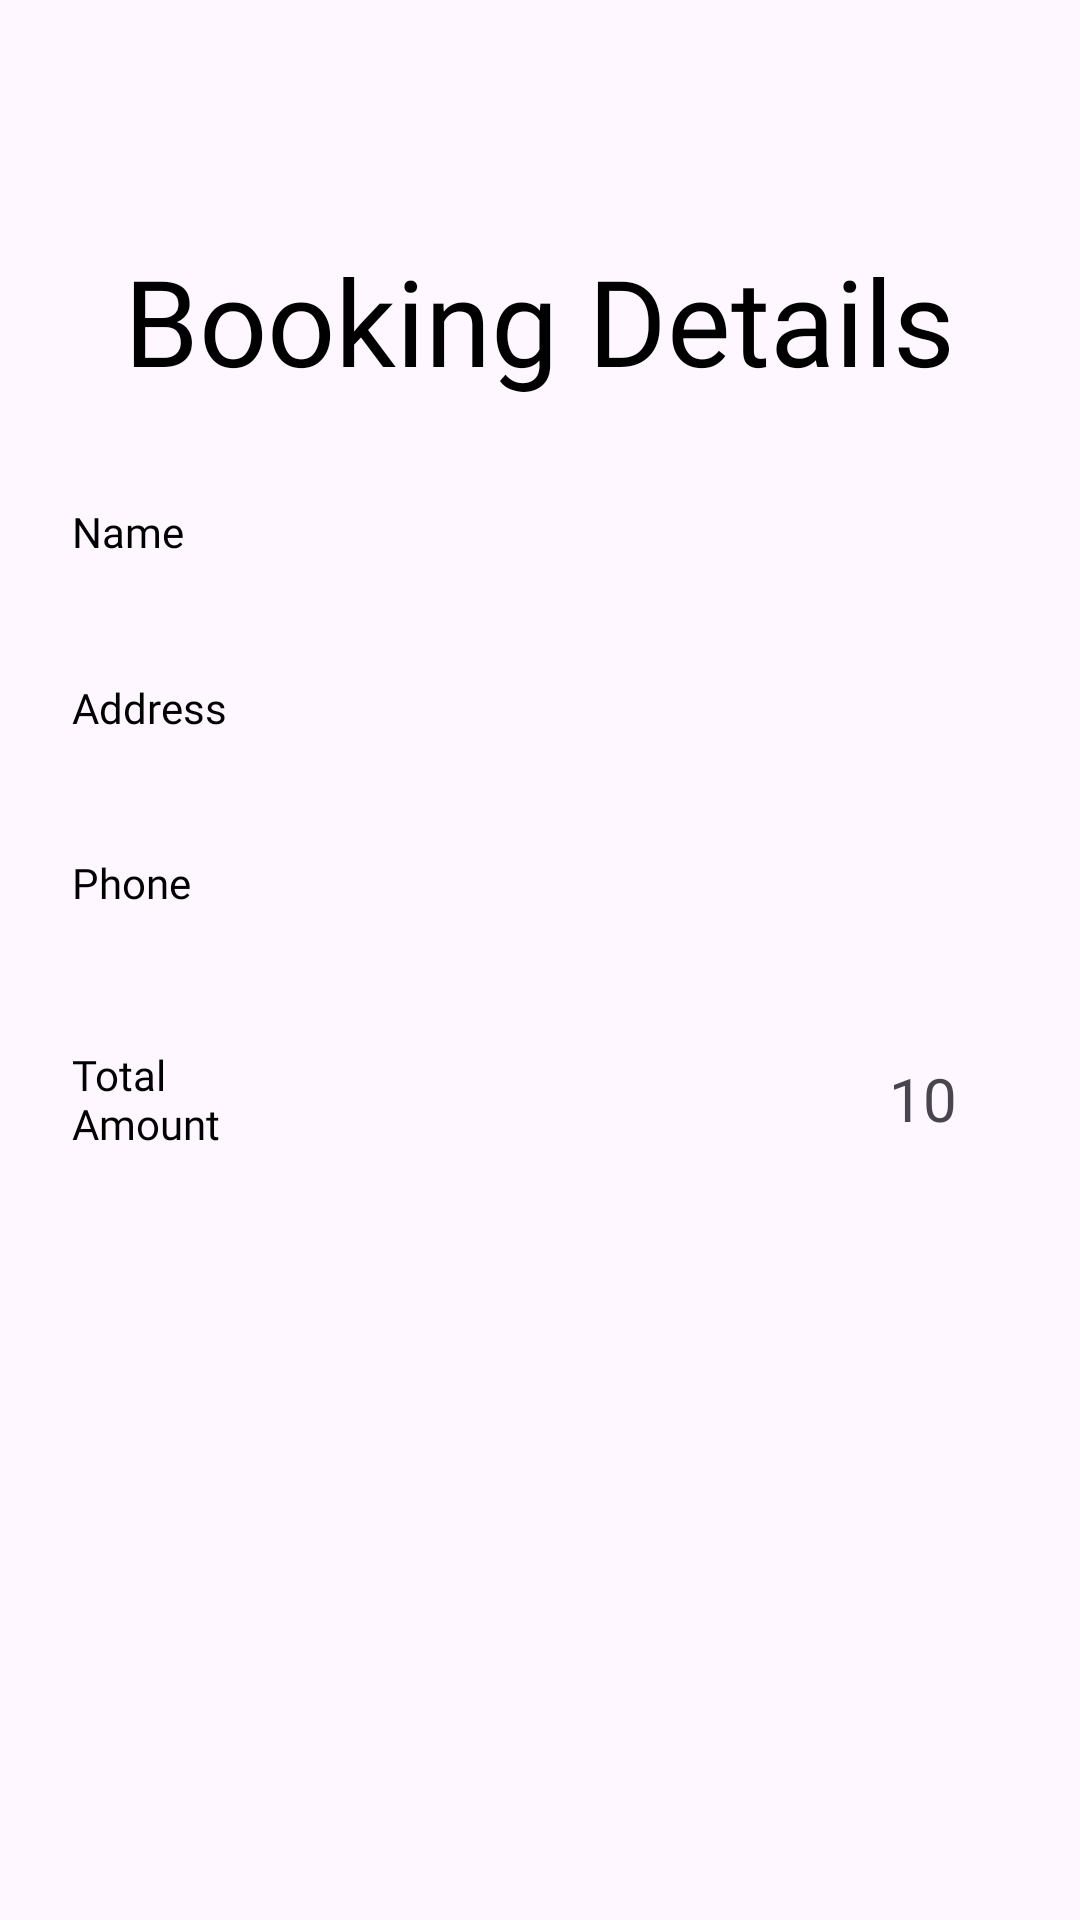

Reconstruct the res/layout file that produces this screen, plus the resources it refers to.
<!-- AndroidManifest.xml: application theme Theme.AdminHostel_Locator -->
<!-- res/layout/activity_booking_details.xml -->
<?xml version="1.0" encoding="utf-8"?>
<androidx.constraintlayout.widget.ConstraintLayout xmlns:android="http://schemas.android.com/apk/res/android"
    xmlns:app="http://schemas.android.com/apk/res-auto"
    xmlns:tools="http://schemas.android.com/tools"
    android:layout_width="match_parent"
    android:layout_height="match_parent"
    tools:context=".BookingDetailsActivity">

    <LinearLayout
        android:layout_width="match_parent"
        android:layout_height="match_parent"
        android:orientation="vertical">

        <ImageButton
            android:id="@+id/backButton"
            android:layout_width="32dp"
            android:layout_height="32dp"
            android:layout_marginStart="16dp"
            android:layout_marginTop="32dp"
            android:background="@android:color/transparent"
            android:scaleType="centerCrop"
            android:src="@drawable/arrow_left"
            android:text="Button" />

        <TextView
            android:id="@+id/textView25"
            android:layout_width="wrap_content"
            android:layout_height="wrap_content"
            android:layout_gravity="center"
            android:layout_marginTop="16dp"
            android:fontFamily="@font/yeon_sung"
            android:text="Booking Details"
            android:textColor="@color/black"
            android:textSize="40sp"
            app:layout_constraintEnd_toEndOf="parent"
            app:layout_constraintStart_toStartOf="parent"
            app:layout_constraintTop_toBottomOf="@+id/button8" />

        <LinearLayout
            android:layout_width="match_parent"
            android:layout_height="56dp"
            android:layout_marginStart="16dp"
            android:layout_marginTop="16dp"
            android:layout_marginEnd="16dp"
            android:background="@drawable/profileedittextshape"
            android:gravity="center_vertical"
            android:orientation="horizontal"
            app:layout_constraintEnd_toEndOf="parent"
            app:layout_constraintStart_toStartOf="parent"
            app:layout_constraintTop_toBottomOf="@+id/textView25">

            <TextView
                android:layout_width="40dp"
                android:layout_height="wrap_content"
                android:layout_weight="1"
                android:fontFamily="@font/yeon_sung"
                android:paddingLeft="8dp"
                android:text="Name"
                android:textColor="@color/black" />

            <TextView
                android:id="@+id/name"
                android:layout_width="wrap_content"
                android:layout_height="wrap_content"
                android:layout_weight="1"
                android:background="@android:color/transparent"
                android:ems="10"
                android:fontFamily="@font/yeon_sung"
                android:inputType="text"
                android:textColor="@color/black" />
        </LinearLayout>

        <LinearLayout
            android:id="@+id/linearLayout2"
            android:layout_width="match_parent"
            android:layout_height="wrap_content"
            android:layout_marginStart="16dp"
            android:layout_marginTop="16dp"
            android:layout_marginEnd="16dp"
            android:background="@drawable/profileedittextshape"
            android:gravity="center_vertical"
            android:orientation="horizontal"
            app:layout_constraintEnd_toEndOf="parent"
            app:layout_constraintStart_toStartOf="parent"
            app:layout_constraintTop_toBottomOf="@+id/textView25">

            <TextView
                android:layout_width="40dp"
                android:layout_height="wrap_content"
                android:layout_weight="1"
                android:fontFamily="@font/yeon_sung"
                android:paddingLeft="8dp"
                android:text="Address"
                android:textColor="@color/black" />

            <TextView
                android:id="@+id/address"
                android:layout_width="wrap_content"
                android:layout_height="wrap_content"
                android:layout_marginTop="5dp"
                android:layout_marginBottom="5dp"
                android:layout_weight="1"
                android:background="@android:color/transparent"
                android:ems="10"
                android:fontFamily="@font/yeon_sung"
                android:inputType="textMultiLine"
                android:text=" "
                android:textColor="@color/black" />
        </LinearLayout>

        <LinearLayout
            android:layout_width="match_parent"
            android:layout_height="56dp"
            android:layout_marginStart="16dp"
            android:layout_marginTop="16dp"
            android:layout_marginEnd="16dp"
            android:background="@drawable/profileedittextshape"
            android:gravity="center_vertical"
            android:orientation="horizontal"
            app:layout_constraintEnd_toEndOf="parent"
            app:layout_constraintStart_toStartOf="parent"
            app:layout_constraintTop_toBottomOf="@+id/textView25">

            <TextView
                android:layout_width="40dp"
                android:layout_height="wrap_content"
                android:layout_weight="1"
                android:fontFamily="@font/yeon_sung"
                android:paddingLeft="8dp"
                android:text="Phone"
                android:textColor="@color/black" />

            <TextView
                android:id="@+id/phone"
                android:layout_width="wrap_content"
                android:layout_height="wrap_content"
                android:layout_weight="1"
                android:background="@android:color/transparent"
                android:ems="10"
                android:fontFamily="@font/yeon_sung"
                android:inputType="phone"
                android:text=" "
                android:textColor="@color/black" />
        </LinearLayout>
        <LinearLayout
            android:layout_width="match_parent"
            android:layout_height="56dp"
            android:layout_marginStart="16dp"
            android:layout_marginTop="16dp"
            android:layout_marginEnd="16dp"
            android:background="@drawable/profileedittextshape"
            android:gravity="center_vertical"
            android:orientation="horizontal"
            app:layout_constraintEnd_toEndOf="parent"
            app:layout_constraintStart_toStartOf="parent"
            app:layout_constraintTop_toBottomOf="@+id/textView25">

            <TextView
                android:layout_width="40dp"
                android:layout_height="wrap_content"
                android:layout_weight="1"
                android:fontFamily="@font/yeon_sung"
                android:paddingLeft="8dp"
                android:text="Total Amount
"
                android:textColor="@color/black" />

            <TextView
                android:id="@+id/totalPay"
                android:layout_width="wrap_content"
                android:layout_height="wrap_content"
                android:background="@android:color/transparent"
                android:ems="10"
                android:gravity="end"
                android:layout_marginEnd="20dp"
                android:textSize="20sp"
                android:fontFamily="@font/yeon_sung"
                android:inputType="number"
                android:text="10 "
                android:textColor="@color/textColor" />
        </LinearLayout>

        <androidx.recyclerview.widget.RecyclerView
            android:id="@+id/bookingDetailRecyclerView"
            android:layout_width="match_parent"
            android:layout_height="match_parent"
            android:layout_marginTop="8dp"
            tools:listitem="@layout/book_details_listings" />


    </LinearLayout>

</androidx.constraintlayout.widget.ConstraintLayout>
<!-- res/layout/book_details_listings.xml (included above) -->
<?xml version="1.0" encoding="utf-8"?>
<androidx.constraintlayout.widget.ConstraintLayout xmlns:android="http://schemas.android.com/apk/res/android"
    xmlns:tools="http://schemas.android.com/tools"
    android:layout_width="match_parent"
    android:layout_height="wrap_content"
    android:background="@color/white"
    xmlns:app="http://schemas.android.com/apk/res-auto">

    <androidx.cardview.widget.CardView
        android:layout_width="0dp"
        app:cardCornerRadius="15dp"
        android:elevation="2dp"
        android:layout_marginTop="8dp"
        android:layout_marginBottom="8dp"
        android:layout_marginStart="8dp"
        android:layout_marginEnd="8dp"
        android:layout_height="wrap_content"
        app:layout_constraintBottom_toBottomOf="parent"
        app:layout_constraintEnd_toEndOf="parent"
        app:layout_constraintStart_toStartOf="parent"
        app:layout_constraintTop_toTopOf="parent">

        <androidx.constraintlayout.widget.ConstraintLayout
            android:layout_width="match_parent"
            android:layout_height="match_parent">

            <androidx.cardview.widget.CardView
                android:id="@+id/cardView9"
                android:layout_width="wrap_content"
                android:layout_height="match_parent"
                android:layout_marginStart="8dp"
                android:layout_marginTop="8dp"
                android:layout_marginBottom="8dp"
                app:cardCornerRadius="15dp"
                app:layout_constraintBottom_toBottomOf="parent"
                app:layout_constraintStart_toStartOf="parent"
                app:layout_constraintTop_toTopOf="parent">

                <ImageView
                    android:id="@+id/listingImage"
                    android:layout_width="64dp"
                    android:layout_height="64dp"
                    android:scaleType="centerCrop"
                    android:src="@drawable/hostel2" />
            </androidx.cardview.widget.CardView>

            <TextView
                android:id="@+id/listingsName"
                android:layout_width="wrap_content"
                android:layout_height="wrap_content"
                android:layout_marginStart="12dp"
                android:fontFamily="@font/yeon_sung"
                android:text="Listing Name"
                android:textColor="@color/black"
                app:layout_constraintBottom_toTopOf="@+id/textView16"
                app:layout_constraintStart_toEndOf="@+id/cardView9"
                app:layout_constraintTop_toTopOf="parent" />

            <TextView
                android:id="@+id/textView16"
                android:layout_width="wrap_content"
                android:layout_height="wrap_content"
                android:layout_marginStart="28dp"
                android:fontFamily="@font/yeon_sung"
                android:text="Price"
                android:textColor="@color/black"
                app:layout_constraintBottom_toBottomOf="parent"
                app:layout_constraintStart_toEndOf="@+id/cardView9"
                app:layout_constraintTop_toBottomOf="@+id/listingsName" />

            <TextView
                android:id="@+id/listingsPrice"
                android:layout_width="wrap_content"
                android:layout_height="wrap_content"
                android:layout_marginLeft="8dp"
                android:fontFamily="@font/yeon_sung"
                android:text="ksh 10000"
                android:textColor="@color/textColor"
                android:textSize="20sp"
                app:layout_constraintBottom_toBottomOf="@+id/textView16"
                app:layout_constraintStart_toEndOf="@+id/textView16" />

        </androidx.constraintlayout.widget.ConstraintLayout>
    </androidx.cardview.widget.CardView>

</androidx.constraintlayout.widget.ConstraintLayout>
<!-- resources referenced by this layout -->
<resources>
  <style name="Theme.AdminHostel_Locator" parent="Base.Theme.AdminHostel_Locator" />
  <style name="Base.Theme.AdminHostel_Locator" parent="Theme.Material3.DayNight.NoActionBar">
          
          
      </style>
  <!-- not gathered from this repository: default colours our renderer supplied (Android Studio template values) -->
  <color name="black">#FF000000</color>
  <color name="white">#FFFFFFFF</color>
</resources>
